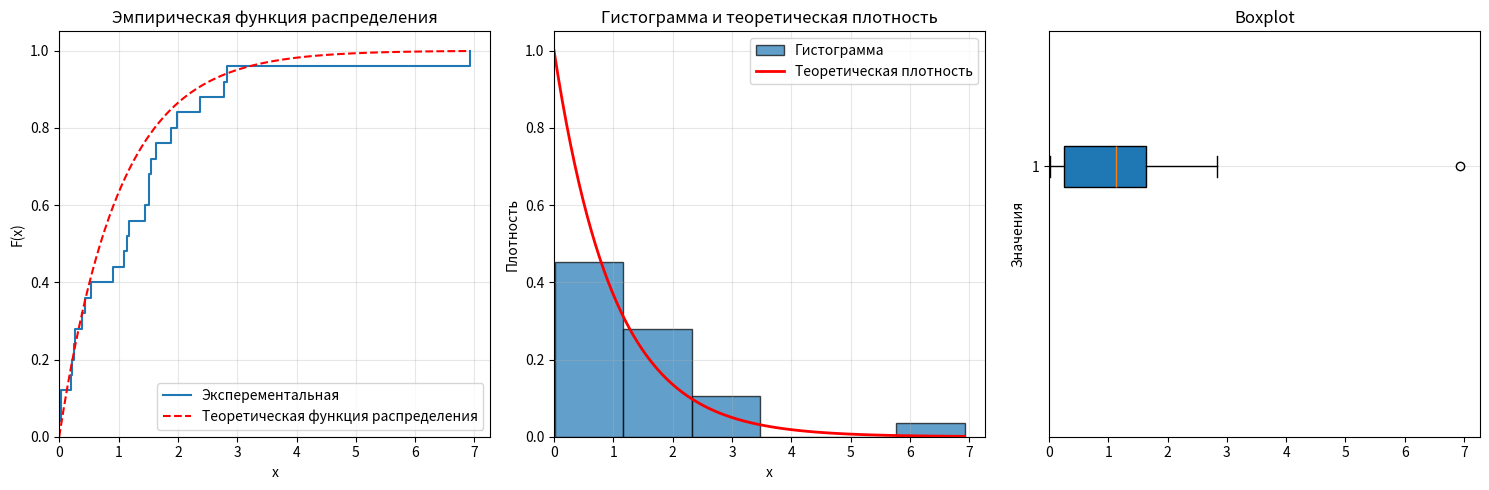

The script that saved this image: (Note: this script raises an exception after producing the figure.)
import numpy as np
from scipy import stats
import matplotlib.pyplot as plt
from scipy.stats import expon


N = 25 # Размер выборки

def generate_elem() -> float:
    y = np.random.random()
    x = -np.log(1-y)
    return x

def find_moda(arr: np.array) -> np.float64:
    return np.float64(stats.mode(arr)[0])


def find_median(arr: np.array) -> np.float64:
    median = np.median(arr)
    return np.float64(median)


def find_razmah(arr: np.array) -> np.float64:
    return np.float64(np.max(arr) - np.min(arr))


def calculate_skewness(arr: np.array) -> float:
    mean = np.mean(arr)

    m3 = np.mean((arr - mean) ** 3)
    m2 = np.mean((arr - mean) ** 2)
    return float(m3 / (m2**(3/2)))


def task_b(sample: np.array):
    n = N

    fig, axes = plt.subplots(1, 3, figsize=(15, 5))
    ax = axes[0]

    x_sorted = np.sort(sample)
    y_ecdf = np.arange(1, n + 1) / n

    ax.step(x_sorted, y_ecdf, where='post', label='Эксперементальная')
    x_theor = np.linspace(0, max(sample), 100)
    y_theor = expon.cdf(x_theor, scale=1)
    ax.plot(x_theor, y_theor, 'r--', label='Теоретическая функция распределения')
    ax.set_xlabel('x')
    ax.set_ylabel('F(x)')
    ax.set_xlim(0)
    ax.set_ylim(0)
    ax.set_title('Эмпирическая функция распределения')
    ax.legend()
    ax.grid(True, alpha=0.3)

    """Гистограмма"""
    ax = axes[1]
    counts, bins, patches = ax.hist(sample, bins=(1 + int(np.ceil(np.log2(n)))), density=True, alpha=0.7, edgecolor='black',
                                    label='Гистограмма')
    x_theor = np.linspace(0, max(sample), 100)
    y_theor_pdf = expon.pdf(x_theor, scale=1)
    ax.plot(x_theor, y_theor_pdf, 'r-', linewidth=2, label='Теоретическая плотность')
    ax.set_xlabel('x')
    ax.set_ylabel('Плотность')
    ax.set_xlim(0)
    ax.set_ylim(0)
    ax.set_title('Гистограмма и теоретическая плотность')
    ax.legend()
    ax.grid(True, alpha=0.3)

    """Boxplot"""
    ax = axes[2]
    ax.boxplot(sample, vert=False, patch_artist=True)
    ax.set_ylabel('Значения')
    ax.set_xlim(0)
    ax.set_ylim(0)
    ax.set_title('Boxplot')
    ax.grid(True, alpha=0.3, axis='y')

    plt.tight_layout()
    plt.savefig('imgs/task_b_plots.png', dpi=150)
    plt.show()



if __name__ == '__main__':
    data = np.array([generate_elem() for i in range(N)])

    print("="*50)
    print("Задача a)")
    print(("="*50) + "\n")
    print(f"Данные (первые 10 значений): {data[:10]}")
    moda = find_moda(arr=data)
    print(f"Мода: {moda}")
    print(f"Медиана: {find_median(data)}")
    print(f"Размах: {find_razmah(data)}")
    print(f"Коэффициент асимметрии: {calculate_skewness(data)}")

    """=========================================================="""
    print("\n\n" + "="*50)
    print("Задача b)")
    print(("="*50) + "\n")
    task_b(data)
